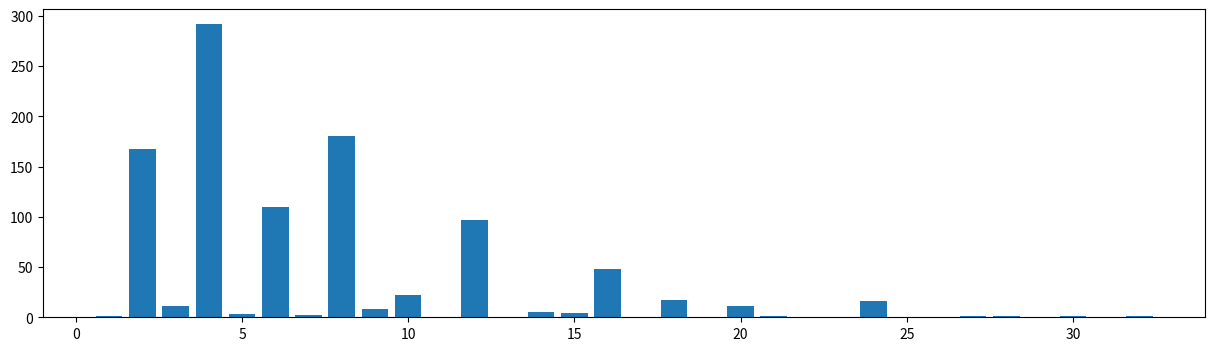

Reproduce this figure in Python.
#9.0 a)
from random import randint
[randint(1,6) for i in range(10)]


#9.0 b)
sum([1 if 1 not in [randint(1,6) for i in range(10)] else 0 for j in range(100000)])/100000

#9.0 c)
sum([1 if (sum([1 for i in [randint(1,6) for i in range(10)] if i == 1])) == 3 else 0 for j in range(100000)])/100000

#9.1 a)
def teiler(n):
    return [zahl for zahl in range(1,n+1) if n%zahl==0]
teiler(840)

#9.1 b)
[zahl for zahl in range(1,1001) if len(teiler(zahl)) == 8 ]

#9.1 c)
max([(len(teiler(zahl)),zahl) for zahl in range(1,1001)])[1]

#9.1 d)
from matplotlib import pyplot as plt
y = [(len(teiler(x))) for x in range(1,1001)]
plt.rcParams["figure.figsize"] = (15,4)
plt.show(plt.plot(y))


#9.1 e)
from collections import Counter
from matplotlib import pyplot as plt

y = [(len(teiler(x))) for x in range(1,1001)]

plt.bar(Counter(y).keys(), Counter(y).values())